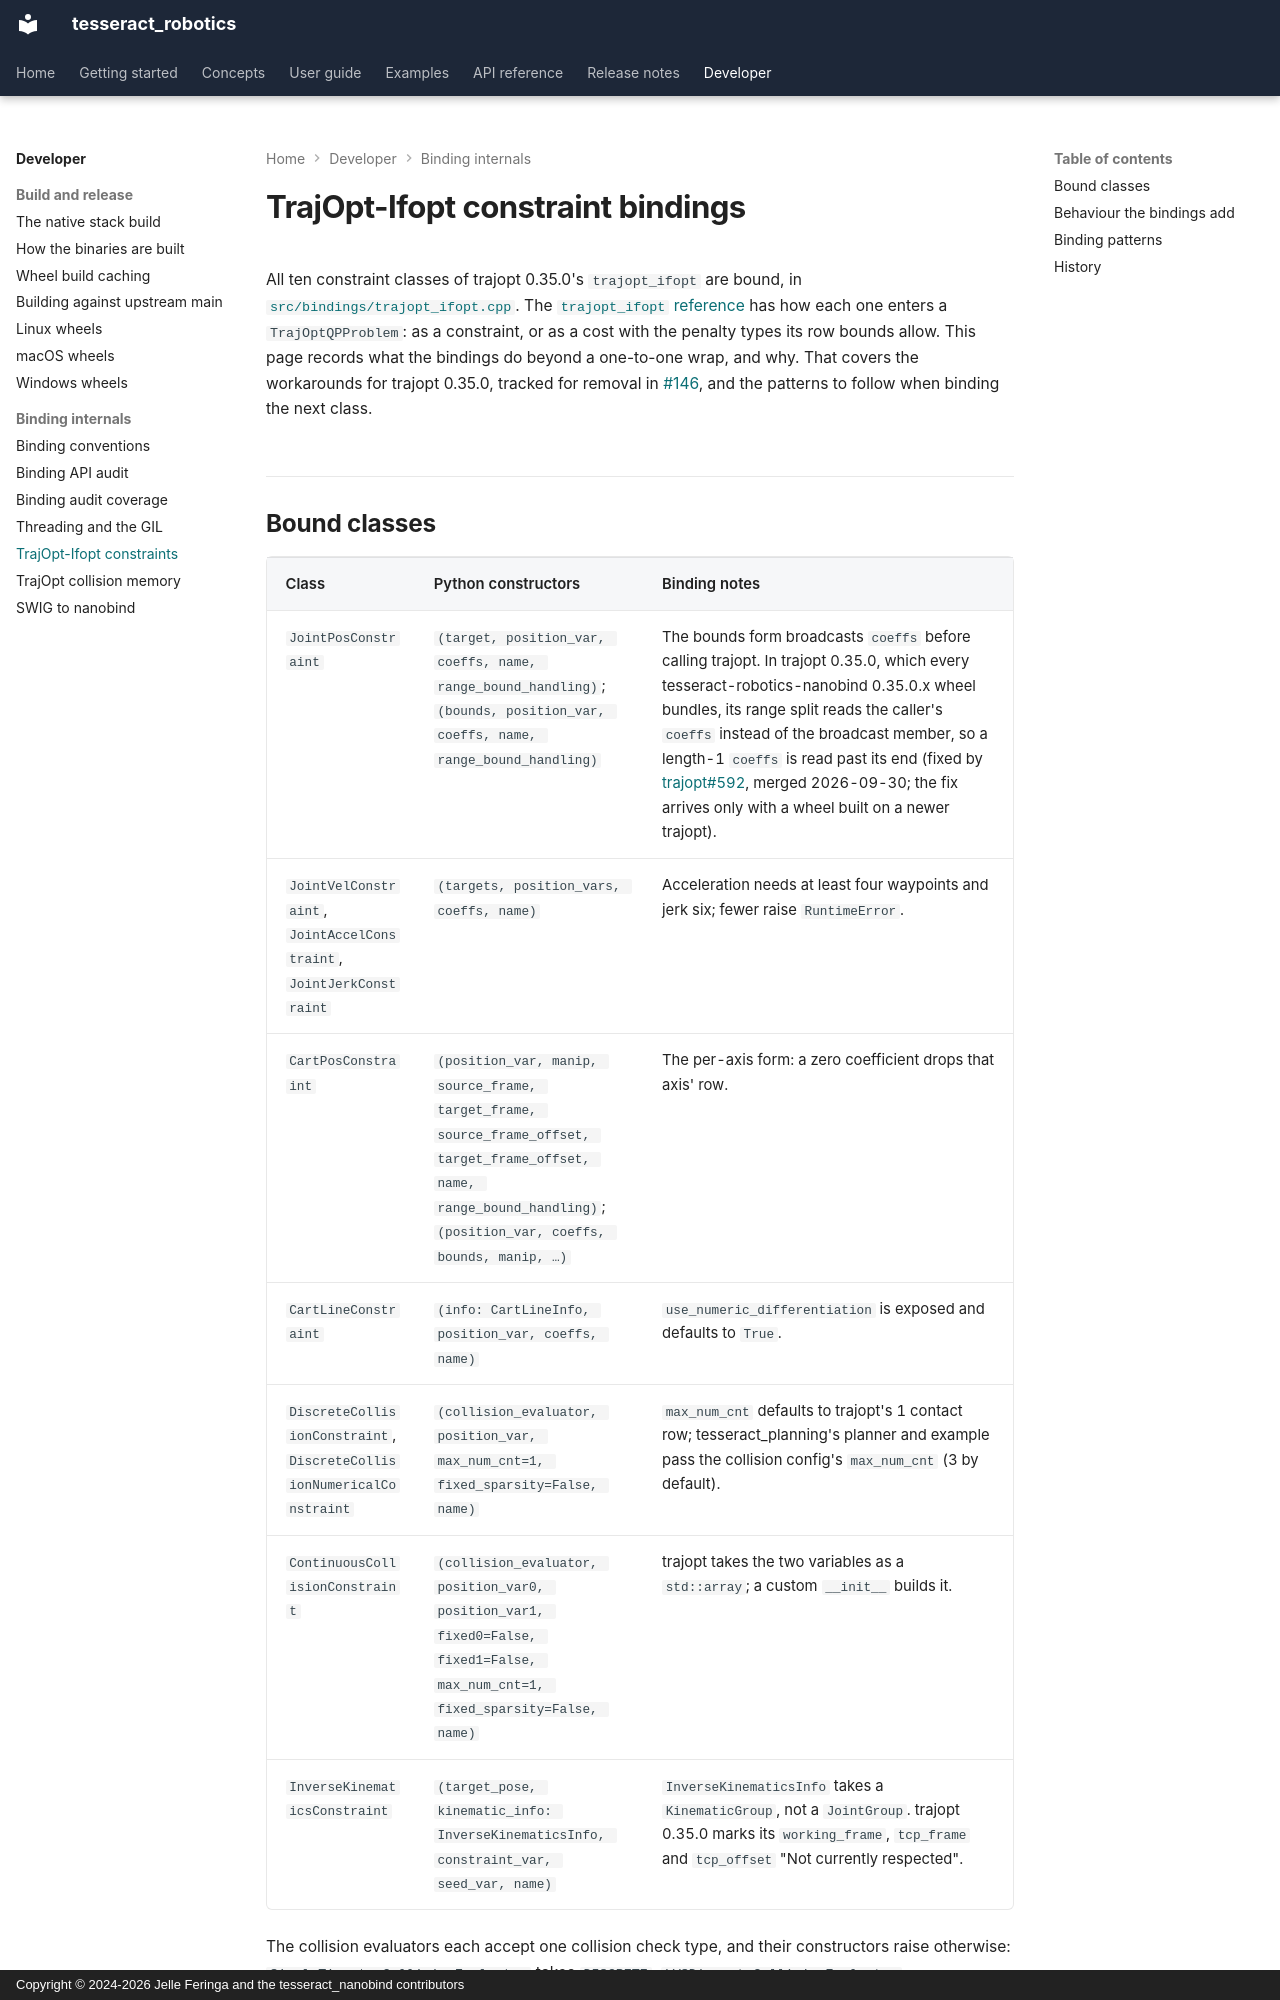

repository: tesseract-robotics/tesseract_nanobind · page: developer/trajopt_ifopt_missing_constraints/index.html · generator: mkdocs · copyright: Copyright © 2024-2026 Jelle Feringa and the tesseract_nanobind contributors

# TrajOpt-Ifopt constraint bindings

All ten constraint classes of trajopt 0.35.0's `trajopt_ifopt` are bound, in
[`src/bindings/trajopt_ifopt.cpp`](https://github.com/tesseract-robotics/tesseract_nanobind/blob/main/src/bindings/trajopt_ifopt.cpp).
The [`trajopt_ifopt` reference](../api/trajopt_ifopt.md#constraints) has how each one enters a
`TrajOptQPProblem`: as a constraint, or as a cost with the penalty types its row bounds allow.
This page records what the bindings do beyond a one-to-one wrap, and why. That covers the
workarounds for trajopt 0.35.0, tracked for removal in #146, and the patterns to follow when
binding the next class.

## Bound classes

| Class | Python constructors | Binding notes |
|---|---|---|
| `JointPosConstraint` | `(target, position_var, coeffs, name, range_bound_handling)`; `(bounds, position_var, coeffs, name, range_bound_handling)` | The bounds form broadcasts `coeffs` before calling trajopt. In trajopt 0.35.0, which every tesseract-robotics-nanobind 0.35.0.x wheel bundles, its range split reads the caller's `coeffs` instead of the broadcast member, so a length-1 `coeffs` is read past its end (fixed by tesseract-robotics/trajopt#592, merged 2026-09-30; the fix arrives only with a wheel built on a newer trajopt). |
| `JointVelConstraint`, `JointAccelConstraint`, `JointJerkConstraint` | `(targets, position_vars, coeffs, name)` | Acceleration needs at least four waypoints and jerk six; fewer raise `RuntimeError`. |
| `CartPosConstraint` | `(position_var, manip, source_frame, target_frame, source_frame_offset, target_frame_offset, name, range_bound_handling)`; `(position_var, coeffs, bounds, manip, …)` | The per-axis form: a zero coefficient drops that axis' row. |
| `CartLineConstraint` | `(info: CartLineInfo, position_var, coeffs, name)` | `use_numeric_differentiation` is exposed and defaults to `True`. |
| `DiscreteCollisionConstraint`, `DiscreteCollisionNumericalConstraint` | `(collision_evaluator, position_var, max_num_cnt=1, fixed_sparsity=False, name)` | `max_num_cnt` defaults to trajopt's 1 contact row; tesseract_planning's planner and example pass the collision config's `max_num_cnt` (3 by default). |
| `ContinuousCollisionConstraint` | `(collision_evaluator, position_var0, position_var1, fixed0=False, fixed1=False, max_num_cnt=1, fixed_sparsity=False, name)` | trajopt takes the two variables as a `std::array`; a custom `__init__` builds it. |
| `InverseKinematicsConstraint` | `(target_pose, kinematic_info: InverseKinematicsInfo, constraint_var, seed_var, name)` | `InverseKinematicsInfo` takes a `KinematicGroup`, not a `JointGroup`. trajopt 0.35.0 marks its `working_frame`, `tcp_frame` and `tcp_offset` "Not currently respected". |

The collision evaluators each accept one collision check type, and their constructors raise
otherwise: `SingleTimestepCollisionEvaluator` takes `DISCRETE`, `LVSDiscreteCollisionEvaluator`
`LVS_DISCRETE`, and `LVSContinuousCollisionEvaluator` `LVS_CONTINUOUS` or `CONTINUOUS`.
